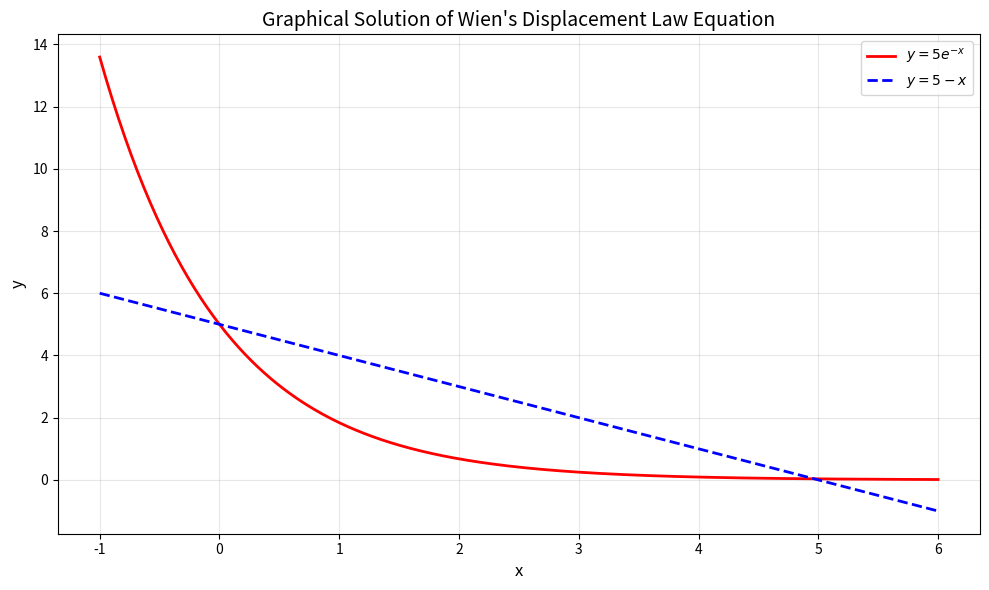

The matplotlib source for this figure: (Note: this script raises an exception after producing the figure.)
"""维恩位移定律计算模块

本模块实现了维恩位移定律相关的计算功能，包括：
1. 维恩方程的图像绘制
2. 维恩位移常数的计算
3. 基于维恩位移定律的温度估算

主要函数：
- plot_wien_equation: 绘制维恩方程的图像
- solve_wien_constant: 计算维恩位移常数
- calculate_temperature: 根据波长估算温度
"""

import numpy as np
import matplotlib.pyplot as plt
from scipy.optimize import fsolve
from scipy import constants

def wien_equation(x):
    """定义维恩位移方程 5e^{-x} + x - 5 = 0
    
    参数:
        x (float): 方程变量
        
    返回:
        float: 方程计算结果
    """
    return 5 * np.exp(-x) + x - 5

def plot_wien_equation(x_range=(-1, 6), solution=None):
    """可视化维恩方程求解过程
    
    参数:
        x_range (tuple): 绘图范围，默认(-1, 6)
        solution (float): 方程解的标记位置，可选
    """
    x = np.linspace(x_range[0], x_range[1], 400)
    y1 = 5 * np.exp(-x)
    y2 = 5 - x
    
    plt.figure(figsize=(10, 6))
    plt.plot(x, y1, 'r-', lw=2, label='$y = 5e^{-x}$')
    plt.plot(x, y2, 'b--', lw=2, label='$y = 5 - x$')
    
    if solution is not None:
        plt.scatter(solution, 5 * np.exp(-solution), 
                   c='green', s=100, zorder=5,
                   label=f'Solution $x={solution:.3f}$')
    
    plt.title("Graphical Solution of Wien's Displacement Law Equation", fontsize=14)
    plt.xlabel("x", fontsize=12)
    plt.ylabel("y", fontsize=12)
    plt.grid(True, alpha=0.3)
    plt.legend()
    plt.tight_layout()

def solve_wien_constant(x0=5.0):
    """求解维恩位移方程并计算位移常数
    
    参数:
        x0 (float): 初始猜测值，默认5.0
        
    返回:
        tuple: (方程解x, 维恩位移常数b) 单位: (无量纲, m·K)
    """
    # 数值求解非线性方程
    x_solution = fsolve(wien_equation, x0)[0]
    
    # 使用国际标准物理常数
    h = constants.h       # 普朗克常数 (J·s)
    c = constants.c       # 光速 (m/s)
    k_B = constants.k     # 玻尔兹曼常数 (J/K)
    
    # 计算维恩位移常数
    b = (h * c) / (k_B * x_solution)
    return x_solution, b

# 预计算维恩常数(使用标准初始值)
WIEN_CONSTANT = solve_wien_constant()[1]

def calculate_temperature(wavelength):
    """根据峰值波长计算黑体温度
    
    参数:
        wavelength (float): 峰值波长，单位：米
        
    返回:
        float: 黑体温度，单位：K
        
    示例:
        >>> calculate_temperature(502e-9)  # 计算太阳表面温度
        5778.0
    """
    return WIEN_CONSTANT / wavelength

if __name__ == "__main__":
    # 绘制方程图像
    plot_wien_equation()
    
    # 从键盘输入初值
    try:
        x0 = float(input("请根据图像输入方程求解的初始值（建议值为4-6）："))
    except ValueError:
        print("输入无效，将使用默认值 5")
        x0 = 5
    
    # 计算维恩位移常数
    x, b = solve_wien_constant(x0)
    print(f"\n使用初值 x0 = {x0}")
    print(f"方程的解 x = {x:.6f}")
    print(f"维恩位移常数 b = {b:.6e} m·K")
    
    # 计算太阳表面温度
    wavelength_sun = 502e-9  # 502 nm 转换为米
    temperature_sun = calculate_temperature(wavelength_sun, x0)
    print(f"\n太阳表面温度估计值：{temperature_sun:.0f} K")
